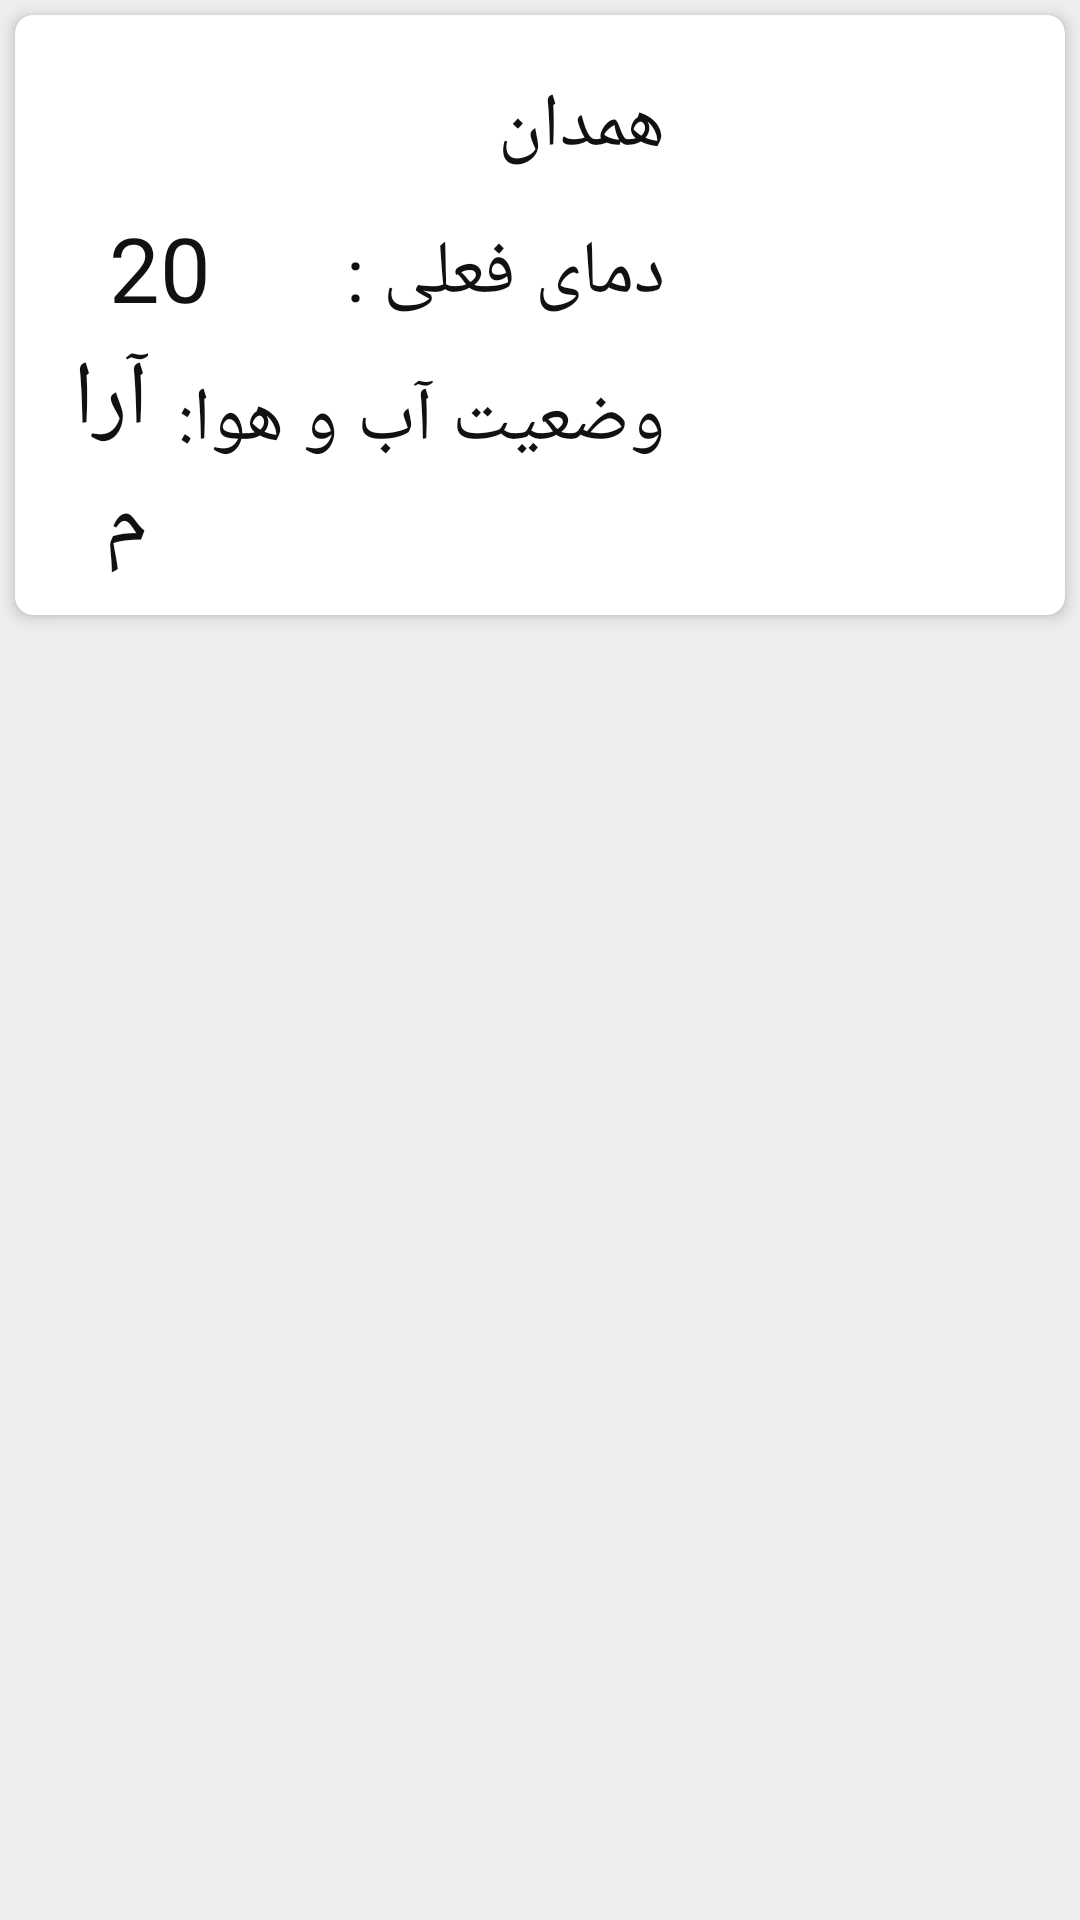

The Android layout XML behind this screen, and the referenced resources:
<!-- AndroidManifest.xml: application theme Theme.HamedanAppM -->
<!-- res/layout/single_weather_city.xml -->
<?xml version="1.0" encoding="utf-8"?>
<LinearLayout xmlns:android="http://schemas.android.com/apk/res/android"
    xmlns:app="http://schemas.android.com/apk/res-auto"
    android:orientation="vertical"
    android:layout_width="match_parent"
    android:layout_height="wrap_content"
    android:background="#eee"
    android:layoutDirection="ltr"
    android:layout_marginTop="15dp"

    >

    <androidx.cardview.widget.CardView
        android:layout_width="match_parent"
        android:layout_height="200dp"
        app:cardCornerRadius="6dp"
        app:cardElevation="3dp"
        android:layout_margin="5dp"
        >

        <LinearLayout
            android:layout_width="match_parent"
            android:layout_height="match_parent"
            android:clipToPadding="false"
            android:layout_margin="5dp"
            android:orientation="horizontal"
           >

            <RelativeLayout
                android:layout_width="match_parent"
                android:layout_height="match_parent"
                android:layout_weight="1"
               >

                <TextView
                android:id="@+id/row_list_cityname"
                android:layout_width="wrap_content"
                android:layout_height="wrap_content"
                android:layout_alignParentRight="true"
                android:layout_marginTop="15dp"
                android:layout_marginRight="15dp"
                android:gravity="right"
                android:text="همدان"
                android:textColor="#111"
                android:textSize="25dp"

                />

                <TextView
                    android:id="@+id/row_list_tempname"
                    android:layout_width="wrap_content"
                    android:layout_height="wrap_content"
                    android:layout_alignParentRight="true"
                    android:layout_below="@id/row_list_cityname"
                    android:layout_marginTop="15dp"
                    android:layout_marginRight="15dp"
                    android:text="دمای فعلی :"
                    android:textColor="#111"
                    android:textSize="25dp"
                    />
                <ImageView
                    android:layout_width="30dp"
                    android:layout_height="30dp"
                    android:id="@+id/img_santigrad"
                    android:src="@drawable/santigrad"
                    android:layout_below="@id/row_list_cityname"
                    android:layout_marginTop="15dp"
                    android:layout_toLeftOf="@id/row_list_tempname"
                    android:layout_marginRight="10dp"
                    />
                <TextView
                    android:id="@+id/row_list_tempValue"
                    android:layout_width="wrap_content"
                    android:layout_height="wrap_content"
                    android:layout_below="@id/row_list_cityname"
                    android:layout_marginTop="10dp"
                    android:layout_marginRight="5dp"
                    android:layout_toLeftOf="@id/img_santigrad"
                    android:text="20"
                    android:textColor="#111"
                    android:textSize="30dp"
                    />

                <TextView
                    android:id="@+id/row_list_statusName"
                    android:layout_width="wrap_content"
                    android:layout_height="wrap_content"
                    android:layout_alignParentRight="true"
                    android:layout_below="@id/row_list_tempname"
                    android:layout_marginTop="15dp"
                    android:layout_marginRight="15dp"
                    android:text="وضعیت آب و هوا:"
                    android:textColor="#111"
                    android:textSize="25dp"
                    />

                <TextView
                    android:id="@+id/row_list_statusValue"
                    android:layout_width="wrap_content"
                    android:layout_height="wrap_content"
                    android:layout_below="@id/row_list_tempname"
                    android:layout_marginRight="10dp"
                    android:layout_marginTop="5dp"
                    android:layout_toLeftOf="@id/row_list_statusName"
                    android:text="آرام"
                    android:textColor="#111"
                    android:textSize="30dp"
                    />

            </RelativeLayout>

            <LinearLayout
                android:layout_width="match_parent"
                android:layout_height="match_parent"
                android:layout_weight="2"
                android:orientation="vertical">

                <ImageView
                    android:id="@+id/row_list_img1"
                    android:layout_width="match_parent"
                    android:layout_height="match_parent"
                    android:layout_margin="5dp"
                    android:layout_alignParentLeft="true"
                    android:scaleType="fitXY"
                    android:src="@drawable/pic_weather"
                    android:layout_centerVertical="true"

                    />
            </LinearLayout>
        </LinearLayout>
    </androidx.cardview.widget.CardView>

</LinearLayout>
<!-- resources referenced by this layout -->
<resources>
  <style name="Theme.HamedanAppM" parent="Theme.MaterialComponents.DayNight.DarkActionBar">
          
          <item name="colorPrimary">@color/purple_500</item>
          <item name="colorPrimaryVariant">@color/purple_700</item>
          <item name="colorOnPrimary">@color/white</item>
          
          <item name="colorSecondary">@color/teal_200</item>
          <item name="colorSecondaryVariant">@color/teal_700</item>
          <item name="colorOnSecondary">@color/black</item>
          
          <item name="android:statusBarColor" tools:targetApi="l">?attr/colorPrimaryVariant</item>
          
      </style>
  <color name="white">#ffffffff</color>
  <color name="black">#ff000000</color>
  <!-- not gathered from this repository: default colours our renderer supplied (Android Studio template values) -->
  <color name="purple_500">#FF6200EE</color>
  <color name="purple_700">#FF3700B3</color>
  <color name="teal_200">#FF03DAC5</color>
  <color name="teal_700">#FF018786</color>
</resources>
